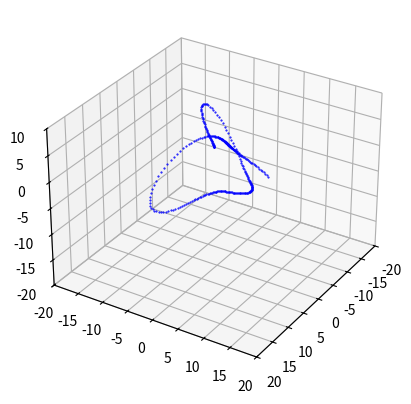

This chart was generated by the following Python code: (Note: this script raises an exception after producing the figure.)
import numpy as np
import matplotlib.pyplot as plt
from matplotlib.animation import FuncAnimation
from mpl_toolkits.mplot3d import Axes3D

a = 2

# Define your difference equation for a 3D harmonic oscillator
def difference_equation_3d(x, y, z):
    h = 0.01
    xk1 = x + h*(-a*x -(4+y)*y -4*z)
    yk1 = y + h*(-4*x -a*y -(4+z)*z)
    zk1 = z + h*(-(4+x)*x -4*y -a*z)
    #Euler method
    x1= x + (h/2)*(-a*x -(4+y)*y -4*z + (-a*xk1 -(4+yk1)*yk1 -4*zk1))
    y1= y + (h/2)*(-4*x -a*y -(4+z)*z + (-4*xk1 -a*yk1 -(4+zk1)*zk1))
    z1= z + (h/2)*(-(4+x)*x -4*y -a*z + (-(4+xk1)*xk1 -4*yk1 -a*zk1))
    return x1, y1, z1

# Set up the figure and axis
fig = plt.figure()
ax = fig.add_subplot(111, projection='3d')
line, = ax.plot([], [], [], 'bo', markersize=1, marker=".")  # Assuming a point particle for simplicity

# Set the axis limits
ax.set_xlim(-20, 20)
ax.set_ylim(-20, 20)
ax.set_zlim(-20, 10)

# Initialize the data
x_data, y_data, z_data = [], [], []

# Animation function
def update(frame):
    global x_data, y_data, z_data
    if frame == 0:
        x, y, z = -1.48, -1.51, 2.04  # Initial conditions
    else:
        x, y, z = difference_equation_3d(x_data[-1], y_data[-1], z_data[-1])

    x_data.append(x)
    y_data.append(y)
    z_data.append(z)

    line.set_data(x_data, y_data)
    line.set_3d_properties(z_data)

    ax.view_init(elev=30, azim=frame * 0.1)
    return line,

# Create the animation
animation = FuncAnimation(fig, update, frames=2000, interval=50, blit=True)

#Save the animation
animation.save('Halvorsen_Attractor.mp4', writer='ffmpeg', fps=30)

# Show the animation
plt.show()
